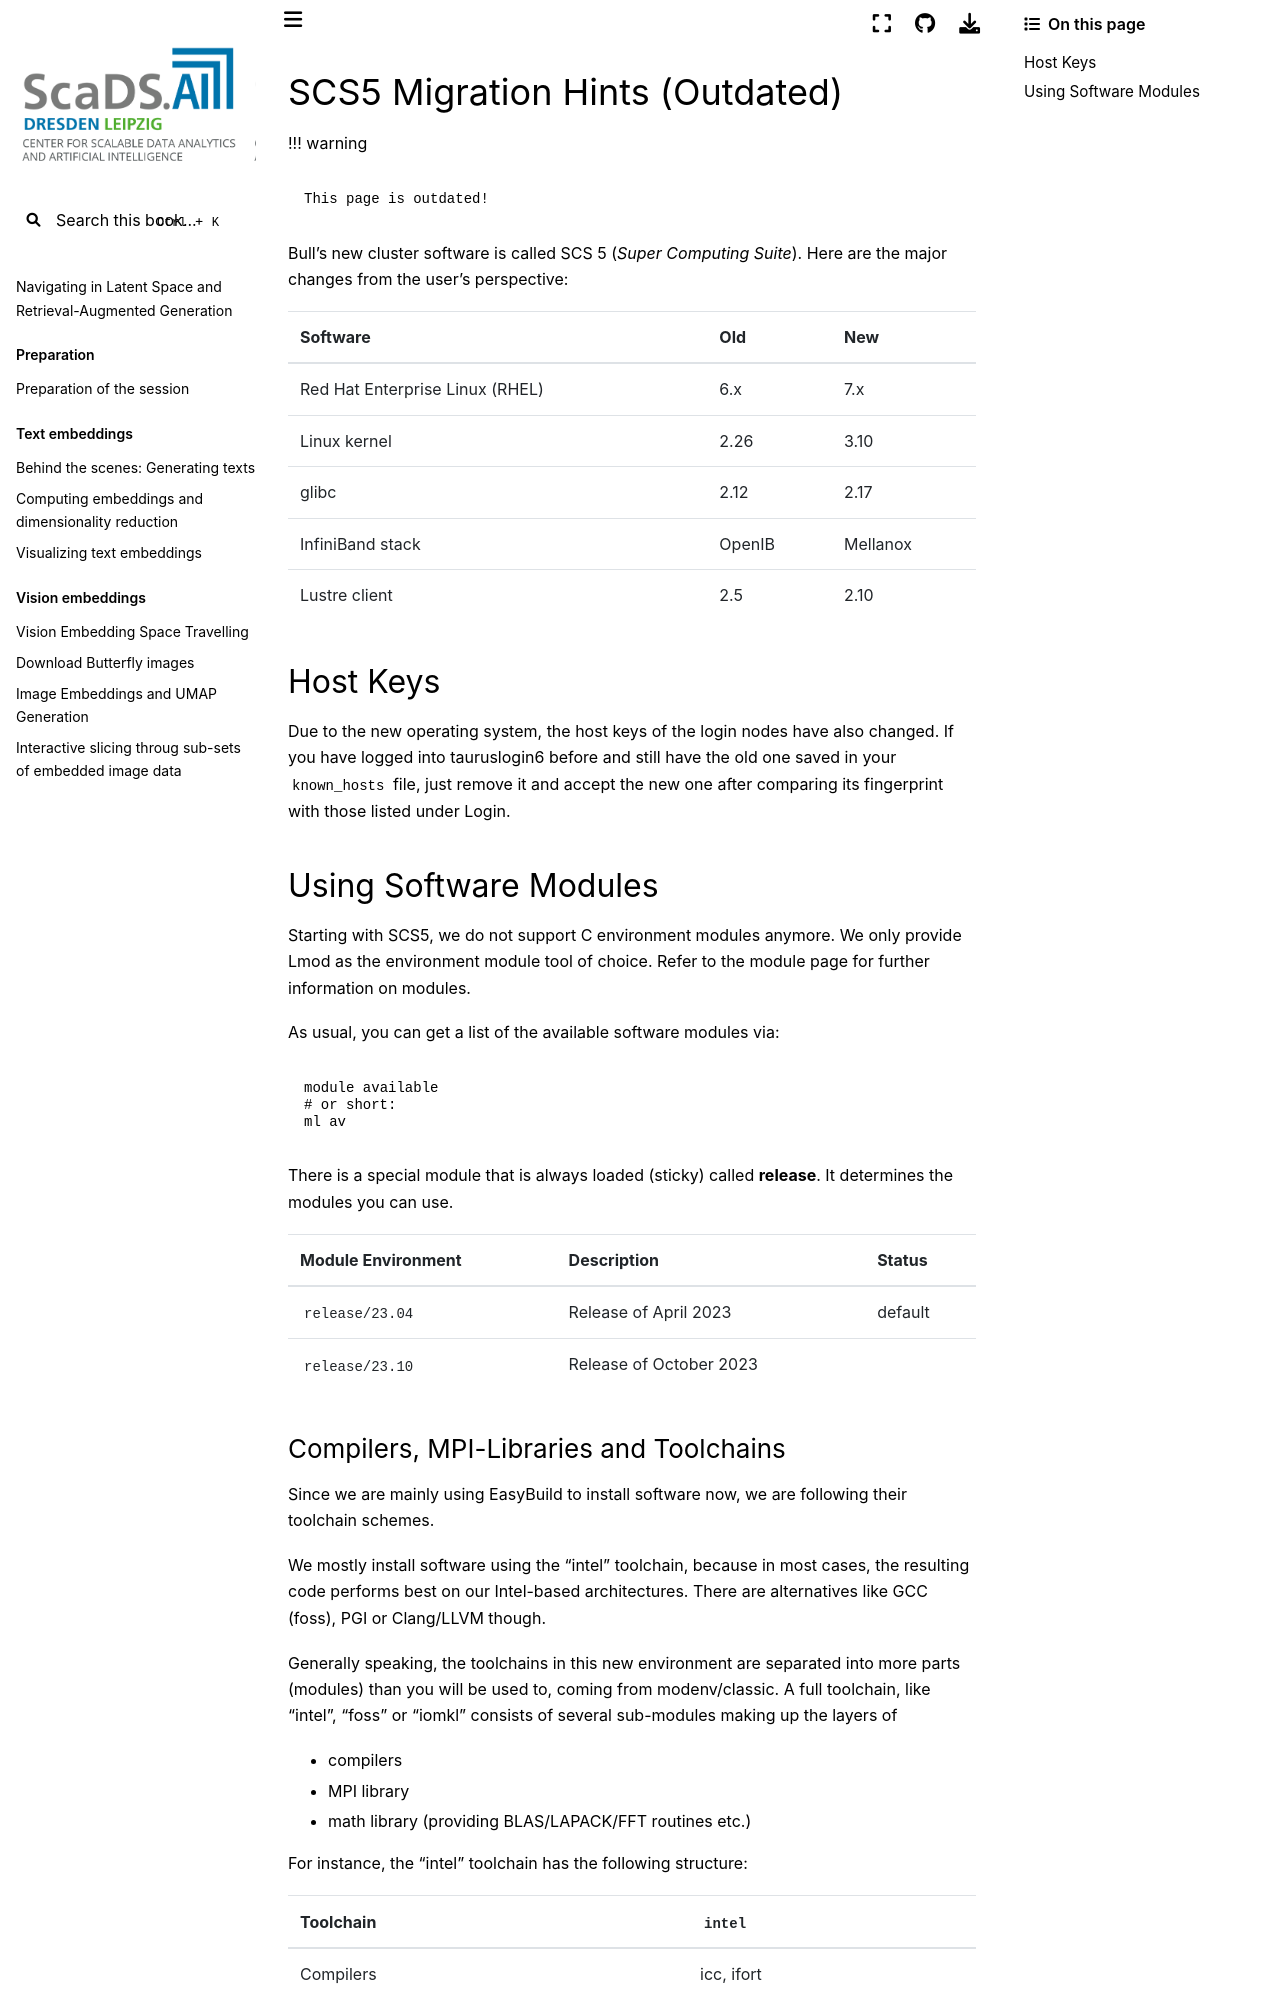

repository: ScaDS/rag-2026 · page: 04_rag_advanced/hpc-compendium/doc.zih.tu-dresden.de/docs/archive/scs5_software.html · generator: jekyll

---
search:
  boost: 0.00001
---

# SCS5 Migration Hints (Outdated)

!!! warning

    This page is outdated!

Bull's new cluster software is called SCS 5 (*Super Computing Suite*).
Here are the major changes from the user's perspective:

| Software                        | Old    | New      |
|:--------------------------------|:-------|:---------|
| Red Hat Enterprise Linux (RHEL) | 6.x    | 7.x      |
| Linux kernel                    | 2.26   | 3.10     |
| glibc                           | 2.12   | 2.17     |
| InfiniBand stack                | OpenIB | Mellanox |
| Lustre client                   | 2.5    | 2.10     |

## Host Keys

Due to the new operating system, the host keys of the login nodes have also changed. If you have
logged into tauruslogin6 before and still have the old one saved in your `known_hosts` file, just
remove it and accept the new one after comparing its fingerprint with those listed under
[Login](../access/key_fingerprints.md).

## Using Software Modules

Starting with SCS5, we do not support [C environment modules](http://modules.sourceforge.net/)
anymore. We only provide [Lmod](http://lmod.readthedocs.io/en/latest/index.html) as the environment
module tool of choice. Refer to the [module page](../software/modules.md) for further information on
modules.

As usual, you can get a list of the available software modules via:

```Bash
module available
# or short:
ml av
```

There is a special module that is always loaded (sticky) called **release**.
It determines the modules you can use.

| Module Environment | Description                                 | Status  |
|--------------------|---------------------------------------------|---------|
| `release/23.04`    | Release of April 2023                       | default |
| `release/23.10`    | Release of October 2023                     |         |
